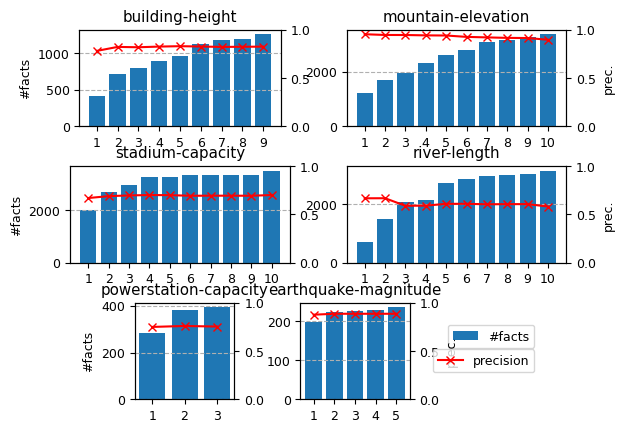

The matplotlib source for this figure:
# libraries

import matplotlib
import matplotlib.pyplot as plt
from matplotlib import gridspec

# building height
data1 = [[409, 710, 800, 896, 953, 1124, 1170, 1191, 1253],
         [ 78.05,  82.17, 81.82,82.51, 82.92, 82.58, 82.16, 82.31, 82.46]]
# mountain elevation
data2 = [[1228, 1704, 1973, 2341, 2612, 2783, 3082, 3181, 3289, 3376],
         [95.29, 94.53 ,94.49, 94.11 ,93.97,92.54, 92.02,91.51 ,  91.36, 89.56  ]]
# stadium capacity
data3 = [[2003, 2672, 2949, 3244, 3252, 3324, 3333, 3333, 3351, 3496],
         [ 67.02,  68.96, 69.73,  70.08, 69.99, 69.37, 69.44, 69.44,69.38 ,70.10]]
# river length
data4 = [[713, 1494, 2091, 2132, 2739, 2866, 2957, 3004, 3019, 3141],
         [ 66.74, 66.81, 58.98,  59.14,  61.01,  61.03, 60.55,  60.71, 60.71, 58.19 ]]
# powerstation capacity
data5 = [[283, 380, 394],
         [74.85, 75.83, 75.23]]
# earthquake-magnitude
data6 = [[198, 224, 226, 228, 236],
         [87.50, 88.46 , 88.46, 88.46,  88.46]]


for i in [data1, data2, data3, data4, data5, data6]:
    for j in range(len(i[1])):
        i[1][j] /= 100
    print(i[1])

font = {'family': 'normal',
        'size': 9}

matplotlib.rc('font', **font)

fig = plt.figure()

gs = gridspec.GridSpec(11, 54)

plot1 = fig.add_subplot(gs[0:3, 1:23])
plot2 = fig.add_subplot(gs[0:3, 30:54])
plot3 = fig.add_subplot(gs[4:7, 0:24])
plot4 = fig.add_subplot(gs[4:7, 30:54])
plot5 = fig.add_subplot(gs[8:11, 7:18])
plot6 = fig.add_subplot(gs[8:11, 25:37])

################
nCols = len(data1[0])
plot1.bar(range(1, nCols + 1), data1[0], color='tab:blue', label='#facts')
plot1.set_xticks(range(1, nCols + 1))
plot1.grid(axis='y', linestyle='--')
plot1.set_ylabel('#facts')
plot1.set_title('building-height')
ax2 = plot1.twinx()
ax2.plot(range(1, nCols + 1), data1[1], color='red', label='precision', marker='x')
ax2.set_ylim([0, 1])

################
nCols = len(data2[0])
plot2.bar(range(1, nCols + 1), data2[0], color='tab:blue', label='#facts')
plot2.set_xticks(range(1, nCols + 1))
plot2.grid(axis='y', linestyle='--')
ax2 = plot2.twinx()
ax2.plot(range(1, nCols + 1), data2[1], color='red', label='precision', marker='x')
ax2.set_ylim([0, 1])
ax2.set_ylabel('prec.')
plot2.set_title('mountain-elevation')

################
nCols = len(data3[0])
plot3.bar(range(1, nCols + 1), data3[0], color='tab:blue', label='#facts')
plot3.set_xticks(range(1, nCols + 1))
plot3.set_ylabel('#facts')
plot3.grid(axis='y', linestyle='--')
ax2 = plot3.twinx()
ax2.plot(range(1, nCols + 1), data3[1], color='red', label='precision', marker='x')
ax2.set_ylim([0, 1])
plot3.set_title('stadium-capacity')

################
nCols = len(data4[0])
plot4.bar(range(1, nCols + 1), data4[0], color='tab:blue', label='#facts')
plot4.set_xticks(range(1, nCols + 1))
plot4.grid(axis='y', linestyle='--')
ax2 = plot4.twinx()
ax2.plot(range(1, nCols + 1), data4[1], color='red', label='precision', marker='x')
ax2.set_ylim([0, 1])
ax2.set_ylabel('prec.')
plot4.set_title('river-length')

################
nCols = len(data5[0])
plot5.bar(range(1, nCols + 1), data5[0], color='tab:blue', label='#facts')
plot5.set_xticks(range(1, nCols + 1))
plot5.grid(axis='y', linestyle='--')
plot5.set_ylabel('#facts')
ax2 = plot5.twinx()
ax2.plot(range(1, nCols + 1), data5[1], color='red', label='precision', marker='x')
ax2.set_ylim([0, 1])
plot5.set_title('powerstation-capacity')

################
nCols = len(data6[0])
plot6.bar(range(1, nCols + 1), data6[0], color='tab:blue', label='#facts')
plot6.set_xticks(range(1, nCols + 1))
plot6.grid(axis='y', linestyle='--')

ax2 = plot6.twinx()
ax2.plot(range(1, nCols + 1), data6[1], color='red', label='precision', marker='x')
ax2.set_ylim([0, 1])
ax2.set_ylabel('prec.')
plot6.set_title('earthquake-magnitude')

plot6.legend(loc='center right', bbox_to_anchor=(2.2, 0.65))
ax2.legend(loc='center right', bbox_to_anchor=(2.2, 0.4))
gs.tight_layout(fig, h_pad=0, w_pad=0)
plt.show()
